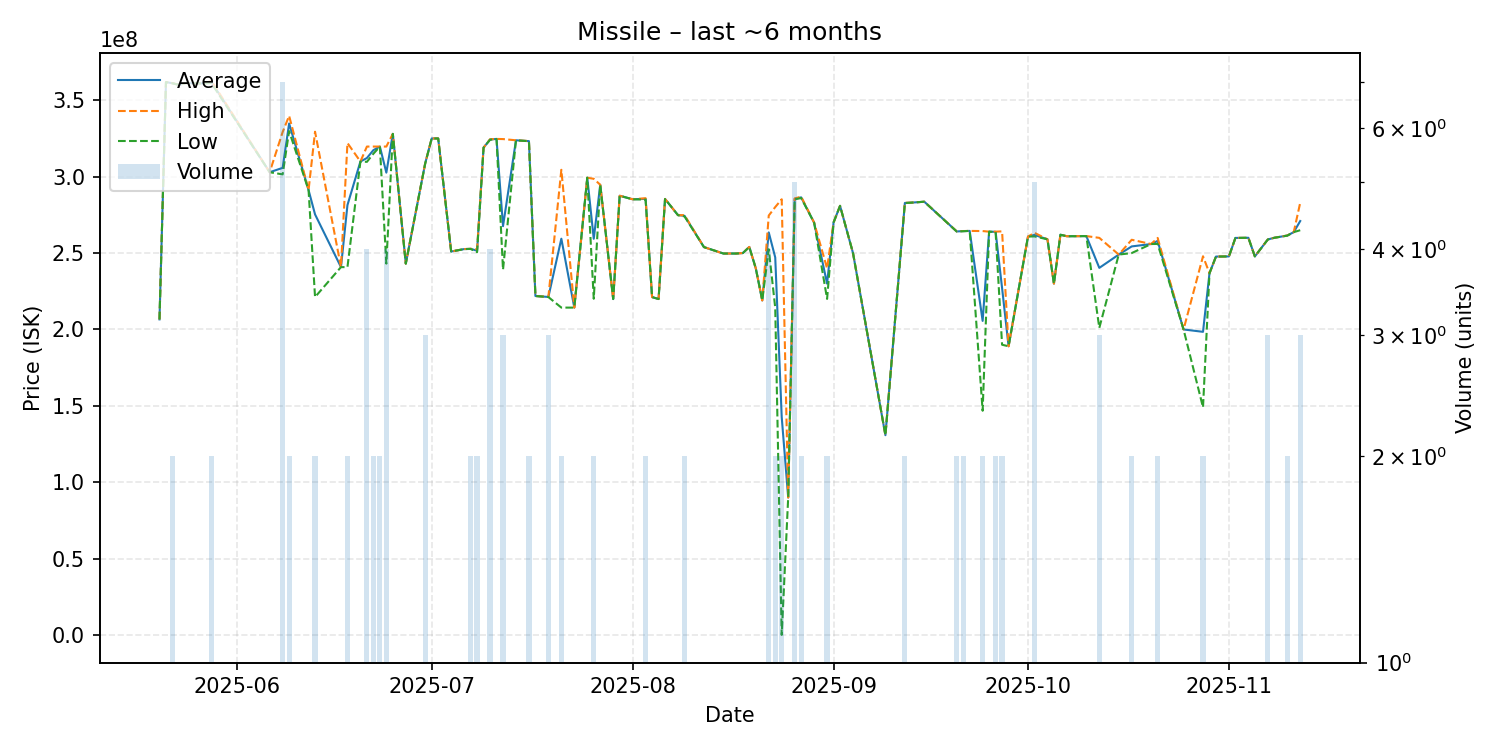

Values plotted in this chart, from the file beside it:
date, average, highest, lowest, order_count, volume
2025-05-20, 206600000, 206600000, 206600000, 1, 1
2025-05-21, 361900000, 361900000, 361900000, 1, 1
2025-05-22, 361150000, 361200000, 361100000, 2, 2
2025-05-23, 360100000, 360100000, 360100000, 1, 1
2025-05-24, 361200000, 361200000, 361200000, 1, 1
2025-05-27, 361000000, 361000000, 361000000, 1, 1
2025-05-28, 362050000, 362800000, 361300000, 2, 2
2025-06-06, 302900000, 302900000, 302900000, 1, 1
2025-06-08, 305757143, 329200000, 301500000, 7, 7
2025-06-09, 334800000, 339800000, 329800000, 2, 2
2025-06-12, 291200000, 291200000, 291200000, 1, 1
2025-06-13, 275300000, 329400000, 221200000, 2, 2
2025-06-17, 240800000, 240800000, 240800000, 1, 1
2025-06-18, 281400000, 322000000, 240800000, 2, 2
2025-06-20, 309900000, 309900000, 309900000, 1, 1
2025-06-21, 312200000, 319700000, 309700000, 4, 4
2025-06-22, 317350000, 319700000, 315000000, 2, 2
2025-06-23, 319700000, 319700000, 319700000, 2, 2
2025-06-24, 302625000, 319700000, 243100000, 4, 4
2025-06-25, 328000000, 328000000, 328000000, 1, 1
2025-06-27, 243100000, 243100000, 243100000, 1, 1
2025-06-30, 308800000, 308900000, 308700000, 3, 3
2025-07-01, 325000000, 325000000, 325000000, 1, 1
2025-07-02, 325000000, 325000000, 325000000, 1, 1
2025-07-04, 251000000, 251000000, 251000000, 1, 1
2025-07-06, 252600000, 252600000, 252600000, 1, 1
2025-07-07, 252750000, 252800000, 252700000, 2, 2
2025-07-08, 251550000, 252500000, 250600000, 2, 2
2025-07-09, 319000000, 319000000, 319000000, 1, 1
2025-07-10, 324325000, 324500000, 324150000, 4, 4
2025-07-11, 324700000, 324700000, 324700000, 1, 1
2025-07-12, 267600000, 324600000, 239100000, 3, 3
2025-07-14, 323800000, 323800000, 323800000, 1, 1
2025-07-16, 323250000, 323300000, 323200000, 2, 2
2025-07-17, 221900000, 221900000, 221900000, 1, 1
2025-07-19, 221266667, 221300000, 221200000, 2, 3
2025-07-21, 259400000, 304500000, 214300000, 2, 2
2025-07-23, 214300000, 214300000, 214300000, 1, 1
2025-07-25, 299300000, 299300000, 299300000, 1, 1
2025-07-26, 259350000, 298600000, 220100000, 2, 2
2025-07-27, 294700000, 294700000, 294700000, 1, 1
2025-07-29, 219900000, 219900000, 219900000, 1, 1
2025-07-30, 287500000, 287500000, 287500000, 1, 1
2025-08-01, 285200000, 285200000, 285200000, 1, 1
2025-08-03, 285450000, 285900000, 285000000, 2, 2
2025-08-04, 221200000, 221200000, 221200000, 1, 1
2025-08-05, 219900000, 219900000, 219900000, 1, 1
2025-08-06, 285400000, 285400000, 285400000, 1, 1
2025-08-08, 274800000, 274800000, 274800000, 1, 1
2025-08-09, 274400000, 274800000, 274000000, 2, 2
2025-08-12, 253900000, 253900000, 253900000, 1, 1
2025-08-15, 249700000, 249700000, 249700000, 1, 1
2025-08-17, 249700000, 249700000, 249700000, 1, 1
2025-08-18, 250000000, 250000000, 250000000, 1, 1
2025-08-19, 254000000, 254000000, 254000000, 1, 1
2025-08-20, 240000000, 240000000, 240000000, 1, 1
2025-08-21, 219000000, 219000000, 219000000, 1, 1
2025-08-22, 263525000, 274550000, 252500000, 4, 4
2025-08-23, 247150000, 280100000, 214200000, 2, 2
2025-08-24, 142656400, 285200000, 112800, 2, 2
... 45 more rows
